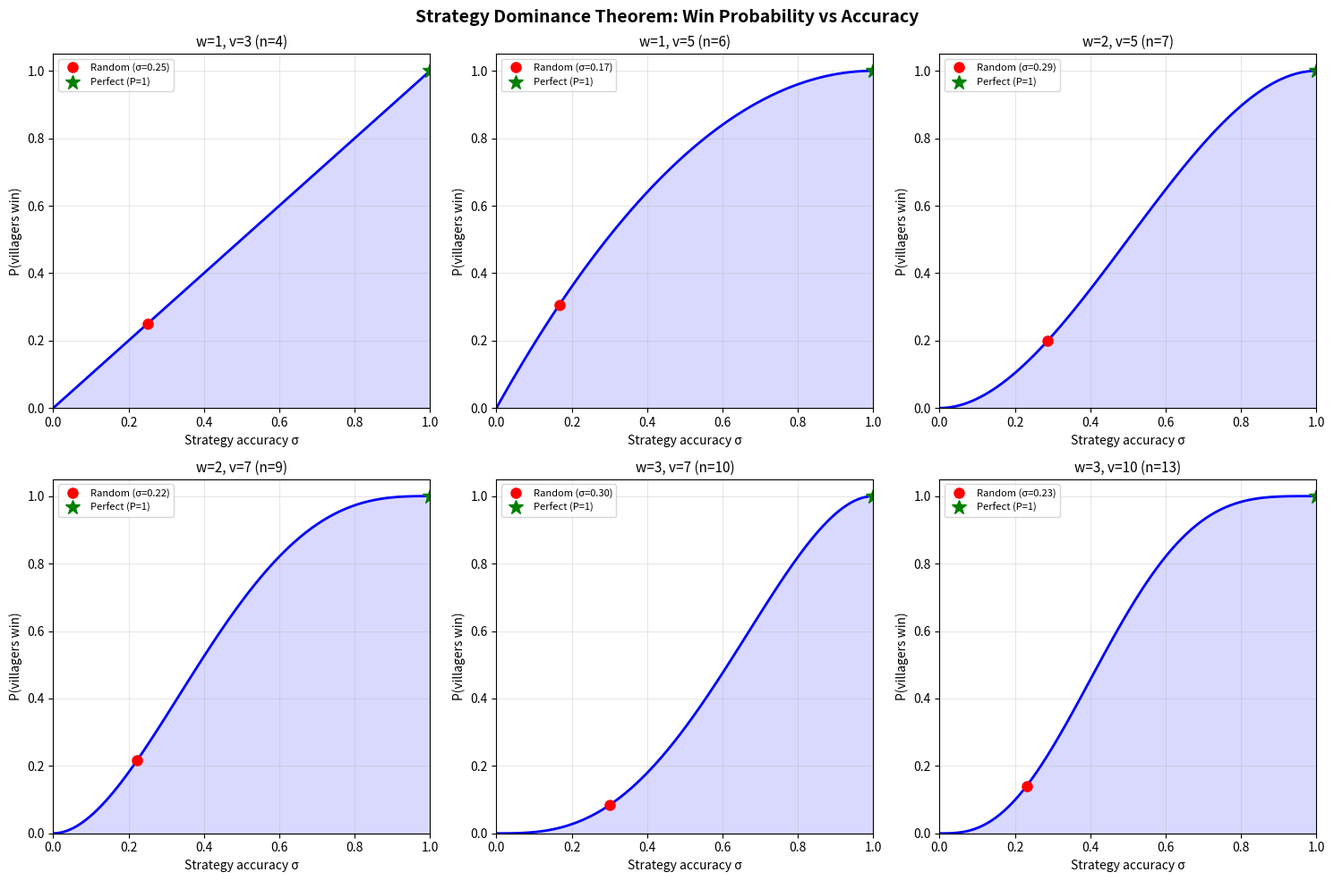
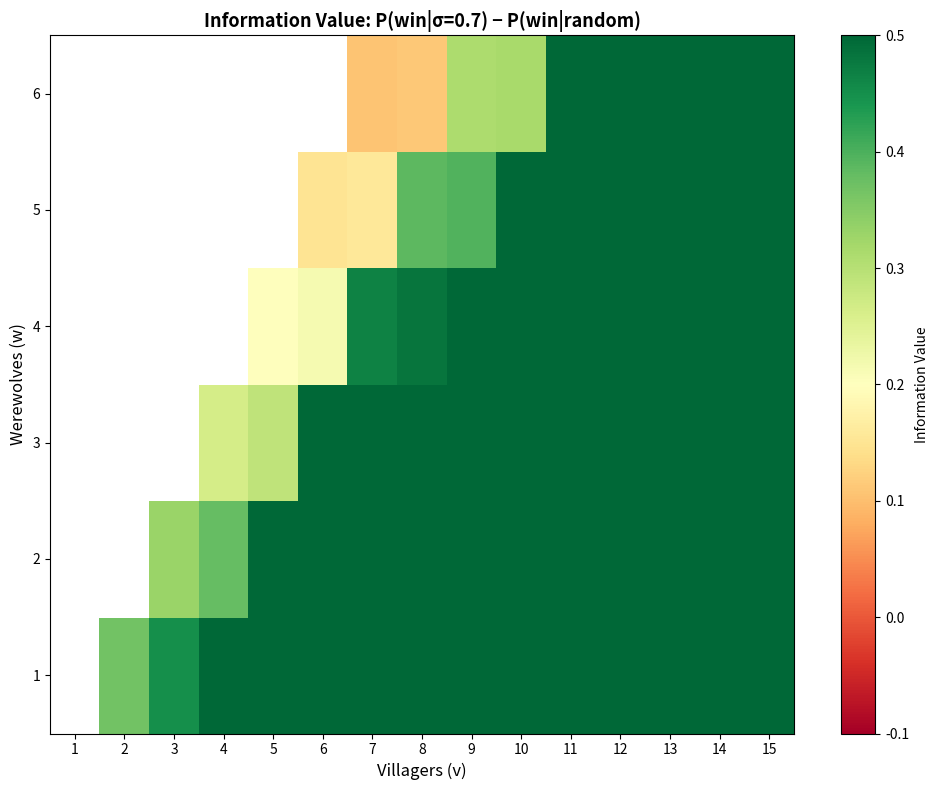
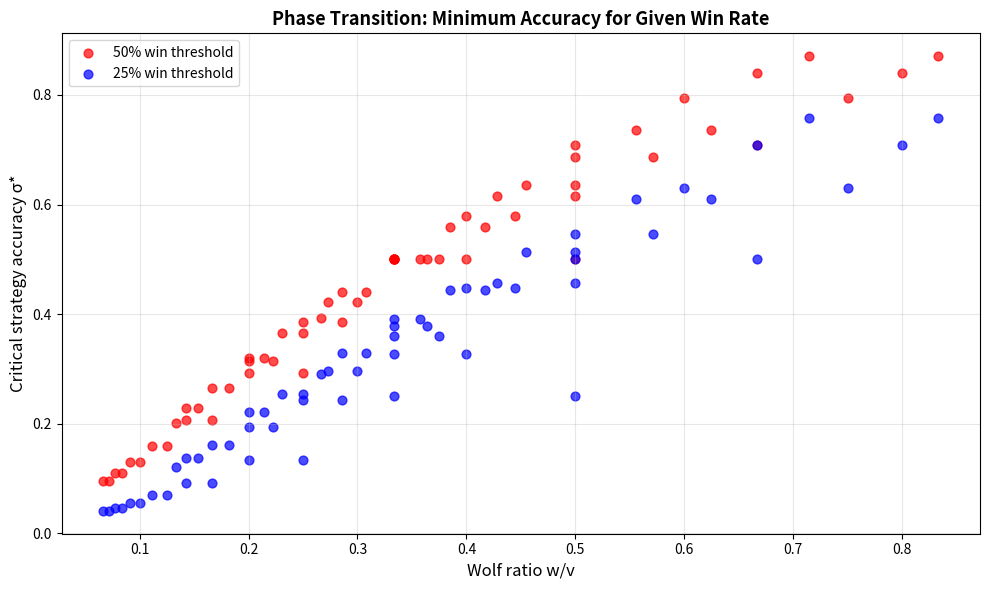

Source code (Python) for these figures, in order:
#!/usr/bin/env python3
"""
Bayesian Werewolf: Numerical Demonstrations

Computes villager win probabilities under various strategies for the
social deduction game Werewolf (Mafia). Demonstrates the strategy
dominance theorem and the information value of Bayesian play.
"""

import itertools
import random
from fractions import Fraction
from functools import lru_cache


# ── Exact Win Probability via Recurrence ──────────────────────────────


@lru_cache(maxsize=None)
def win_prob(w: int, v: int, p: Fraction) -> Fraction:
    """
    Villager win probability with w werewolves, v villagers,
    and constant strategy accuracy p (probability of correctly
    identifying a werewolf each day vote).
    
    Recurrence:
      P(0, v) = 1 if v > 0, else 0
      P(w, v) = p * P(w-1, v-1) + (1-p) * P(w, v-2)  if w < v and v > 1
      P(w, v) = 0 if w >= v
    """
    if w == 0:
        return Fraction(1) if v > 0 else Fraction(0)
    if w >= v:
        return Fraction(0)
    if v <= 1:
        return Fraction(0)
    return p * win_prob(w - 1, v - 1, p) + (1 - p) * win_prob(w, v - 2, p)


@lru_cache(maxsize=None)
def win_prob_random(w: int, v: int) -> Fraction:
    """Win probability under random strategy σ(w,v) = w/(w+v)."""
    if w == 0:
        return Fraction(1) if v > 0 else Fraction(0)
    if w >= v:
        return Fraction(0)
    if v <= 1:
        return Fraction(0)
    total = w + v
    sigma = Fraction(w, total)
    return sigma * win_prob_random(w - 1, v - 1) + (1 - sigma) * win_prob_random(w, v - 2)


# ── Demonstration 1: Strategy Dominance ───────────────────────────────

def demo_strategy_dominance():
    """Verify the strategy dominance theorem numerically."""
    print("=" * 60)
    print("STRATEGY DOMINANCE THEOREM VERIFICATION")
    print("If σ₁ ≥ σ₂ pointwise, then P(win | σ₁) ≥ P(win | σ₂)")
    print("=" * 60)
    
    test_cases = [(2, 5), (3, 7), (1, 4), (2, 8), (4, 10)]
    accuracies = [Fraction(i, 10) for i in range(0, 11)]
    
    for w, v in test_cases:
        print(f"\nGame state: {w} wolves, {v} villagers (n={w+v})")
        probs = []
        for p in accuracies:
            prob = win_prob(w, v, p)
            probs.append(float(prob))
            print(f"  σ = {float(p):.1f}: P(win) = {float(prob):.6f}")
        
        # Verify monotonicity
        is_monotone = all(probs[i] <= probs[i + 1] for i in range(len(probs) - 1))
        print(f"  Monotone in σ: {'✓' if is_monotone else '✗ VIOLATION!'}")


# ── Demonstration 2: Random vs Perfect Strategy ──────────────────────

def demo_random_vs_perfect():
    """Compare random and perfect elimination strategies."""
    print("\n" + "=" * 60)
    print("RANDOM vs PERFECT STRATEGY COMPARISON")
    print("=" * 60)
    
    for n in range(4, 16):
        for k in range(1, n // 2 + 1):
            v = n - k
            p_random = win_prob_random(k, v)
            p_perfect = win_prob(k, v, Fraction(1))
            info_value = float(p_perfect - p_random)
            print(f"  n={n:2d}, k={k}: P_random={float(p_random):.4f}, "
                  f"P_perfect={float(p_perfect):.4f} (={p_perfect}), "
                  f"InfoValue={info_value:.4f}")


# ── Demonstration 3: The 7-Player Game ────────────────────────────────

def demo_seven_player():
    """Detailed analysis of the classic 7-player, 2-wolf game."""
    print("\n" + "=" * 60)
    print("CLASSIC 7-PLAYER GAME (k=2, v=5)")
    print("=" * 60)
    
    w, v = 2, 5
    print(f"\nGame: {w} werewolves among {w+v} players")
    print(f"Win condition: eliminate all {w} werewolves before w ≥ v")
    
    p_random = win_prob_random(w, v)
    print(f"\nRandom elimination: P(win) = {p_random} ≈ {float(p_random):.6f}")
    
    # Sweep strategies
    print("\nWin probability vs constant strategy accuracy:")
    for i in range(0, 21):
        p = Fraction(i, 20)
        prob = win_prob(w, v, p)
        bar = "█" * int(float(prob) * 40)
        print(f"  σ={float(p):4.2f}: {float(prob):.4f} {bar}")
    
    # Information value at various accuracy levels
    print("\nInformation value (improvement over random):")
    for i in range(1, 11):
        p = Fraction(i, 10)
        prob = win_prob(w, v, p)
        iv = float(prob - p_random)
        print(f"  σ={float(p):.1f}: InfoValue = {iv:+.4f}")


# ── Demonstration 4: Correct Elimination Dominance ────────────────────

def demo_correct_elim():
    """Verify that correct elimination always leads to a better state."""
    print("\n" + "=" * 60)
    print("CORRECT ELIMINATION DOMINANCE")
    print("P(w+1, v-2) ≤ P(w, v-1) for all valid states")
    print("=" * 60)
    
    violations = 0
    checks = 0
    for w in range(0, 8):
        for v in range(3, 15):
            if w + 1 >= v:
                continue
            for i in range(1, 10):
                p = Fraction(i, 10)
                lhs = win_prob(w + 1, v - 2, p)
                rhs = win_prob(w, v - 1, p)
                checks += 1
                if lhs > rhs:
                    print(f"  VIOLATION: w={w}, v={v}, σ={float(p)}: "
                          f"P({w+1},{v-2})={float(lhs)} > P({w},{v-1})={float(rhs)}")
                    violations += 1
    
    print(f"\n  Checked {checks} cases: {'All passed ✓' if violations == 0 else f'{violations} violations!'}")


# ── Demonstration 5: Monte Carlo Simulation ──────────────────────────

def simulate_game(n: int, k: int, strategy: str = "random",
                  bayesian_accuracy: float = 0.5, num_games: int = 100000) -> float:
    """Simulate Werewolf games and return villager win rate."""
    wins = 0
    for _ in range(num_games):
        # Assign roles
        players = list(range(n))
        wolves = set(random.sample(players, k))
        alive = set(players)
        
        while True:
            w = len(wolves & alive)
            v = len(alive) - w
            
            if w == 0:
                wins += 1
                break
            if w >= v:
                break
            
            # Day: vote to eliminate
            alive_list = list(alive)
            if strategy == "random":
                target = random.choice(alive_list)
            elif strategy == "bayesian":
                # With probability bayesian_accuracy, pick a wolf
                if random.random() < bayesian_accuracy and wolves & alive:
                    target = random.choice(list(wolves & alive))
                else:
                    target = random.choice(alive_list)
            else:
                target = random.choice(alive_list)
            
            alive.discard(target)
            wolves.discard(target)
            
            # Check win after day
            w = len(wolves & alive)
            v = len(alive) - w
            if w == 0:
                wins += 1
                break
            if w >= v:
                break
            
            # Night: wolves kill a villager
            villagers_alive = list(alive - wolves)
            if villagers_alive:
                victim = random.choice(villagers_alive)
                alive.discard(victim)
    
    return wins / num_games


def demo_monte_carlo():
    """Monte Carlo validation of analytical results."""
    print("\n" + "=" * 60)
    print("MONTE CARLO SIMULATION (100,000 games each)")
    print("=" * 60)
    
    configs = [(7, 2), (9, 3), (11, 2), (13, 4), (5, 1)]
    
    for n, k in configs:
        v = n - k
        p_exact = float(win_prob_random(k, v))
        p_sim = simulate_game(n, k, "random")
        print(f"  n={n:2d}, k={k}: Exact={p_exact:.4f}, Simulated={p_sim:.4f}, "
              f"Δ={abs(p_exact - p_sim):.4f}")


if __name__ == "__main__":
    demo_strategy_dominance()
    demo_random_vs_perfect()
    demo_seven_player()
    demo_correct_elim()
    demo_monte_carlo()


#!/usr/bin/env python3
"""
Visualization: Strategy Dominance and Win Probability Landscape

Generates plots showing the relationship between strategy accuracy
and villager win probability across different game configurations.
"""

import matplotlib.pyplot as plt
import matplotlib.cm as cm
import numpy as np
from fractions import Fraction
from functools import lru_cache


@lru_cache(maxsize=None)
def win_prob(w: int, v: int, sigma_num: int, sigma_den: int) -> float:
    """Win probability with caching (using int fractions for hashability)."""
    s = Fraction(sigma_num, sigma_den)
    if w == 0:
        return 1.0 if v > 0 else 0.0
    if w >= v or v <= 1:
        return 0.0
    return float(s) * win_prob(w - 1, v - 1, sigma_num, sigma_den) + \
           float(1 - s) * win_prob(w, v - 2, sigma_num, sigma_den)


def plot_strategy_dominance():
    """Plot win probability vs strategy accuracy for various game sizes."""
    fig, axes = plt.subplots(2, 3, figsize=(15, 10))
    fig.suptitle('Strategy Dominance Theorem: Win Probability vs Accuracy',
                 fontsize=14, fontweight='bold')
    
    configs = [(1, 3), (1, 5), (2, 5), (2, 7), (3, 7), (3, 10)]
    
    for ax, (w, v) in zip(axes.flat, configs):
        sigmas = np.linspace(0, 1, 101)
        probs = []
        for s in sigmas:
            s_frac = Fraction(int(round(s * 1000)), 1000)
            p = win_prob(w, v, s_frac.numerator, s_frac.denominator)
            probs.append(p)
        
        ax.plot(sigmas, probs, 'b-', linewidth=2)
        ax.fill_between(sigmas, 0, probs, alpha=0.15, color='blue')
        
        # Mark random strategy point
        random_sigma = w / (w + v)
        random_prob = win_prob(w, v,
                              Fraction(w, w + v).numerator,
                              Fraction(w, w + v).denominator)
        ax.plot(random_sigma, random_prob, 'ro', markersize=8,
                label=f'Random (σ={random_sigma:.2f})')
        ax.plot(1.0, probs[-1], 'g*', markersize=12,
                label=f'Perfect (P=1)')
        
        ax.set_title(f'w={w}, v={v} (n={w+v})', fontsize=11)
        ax.set_xlabel('Strategy accuracy σ')
        ax.set_ylabel('P(villagers win)')
        ax.set_xlim(0, 1)
        ax.set_ylim(0, 1.05)
        ax.grid(True, alpha=0.3)
        ax.legend(fontsize=8)
    
    plt.tight_layout()
    plt.savefig('strategy_dominance.png', dpi=150, bbox_inches='tight')
    plt.close()
    print("Saved strategy_dominance.png")


def plot_information_value_heatmap():
    """Heatmap of information value across game states."""
    fig, ax = plt.subplots(figsize=(10, 8))
    
    max_w, max_v = 6, 15
    info_values = np.full((max_w, max_v), np.nan)
    
    for w in range(1, max_w + 1):
        for v in range(w + 1, max_v + 1):
            # Info value at σ = 0.7 (moderate Bayesian accuracy)
            p_strategy = win_prob(w, v, 7, 10)
            p_random = win_prob(w, v,
                                Fraction(w, w + v).numerator,
                                Fraction(w, w + v).denominator)
            info_values[w - 1, v - 1] = p_strategy - p_random
    
    im = ax.imshow(info_values, cmap='RdYlGn', aspect='auto',
                   origin='lower', vmin=-0.1, vmax=0.5)
    ax.set_xlabel('Villagers (v)', fontsize=12)
    ax.set_ylabel('Werewolves (w)', fontsize=12)
    ax.set_title('Information Value: P(win|σ=0.7) − P(win|random)',
                 fontsize=13, fontweight='bold')
    
    ax.set_xticks(range(max_v))
    ax.set_xticklabels(range(1, max_v + 1))
    ax.set_yticks(range(max_w))
    ax.set_yticklabels(range(1, max_w + 1))
    
    plt.colorbar(im, ax=ax, label='Information Value')
    plt.tight_layout()
    plt.savefig('information_value_heatmap.png', dpi=150, bbox_inches='tight')
    plt.close()
    print("Saved information_value_heatmap.png")


def plot_phase_transition():
    """Plot the phase transition: critical accuracy vs game ratio w/v."""
    fig, ax = plt.subplots(figsize=(10, 6))
    
    ratios = []
    critical_sigmas_50 = []
    critical_sigmas_25 = []
    
    for w in range(1, 6):
        for v in range(w + 1, 16):
            ratio = w / v
            
            # Find critical σ for 50% win probability
            for i in range(0, 1001):
                s = Fraction(i, 1000)
                if win_prob(w, v, s.numerator, s.denominator) >= 0.5:
                    ratios.append(ratio)
                    critical_sigmas_50.append(float(s))
                    break
            
            # Find critical σ for 25% win probability
            for i in range(0, 1001):
                s = Fraction(i, 1000)
                if win_prob(w, v, s.numerator, s.denominator) >= 0.25:
                    critical_sigmas_25.append((ratio, float(s)))
                    break
    
    ax.scatter(ratios, critical_sigmas_50, c='red', s=40, alpha=0.7,
               label='50% win threshold')
    if critical_sigmas_25:
        r25, s25 = zip(*critical_sigmas_25)
        ax.scatter(r25, s25, c='blue', s=40, alpha=0.7,
                   label='25% win threshold')
    
    ax.set_xlabel('Wolf ratio w/v', fontsize=12)
    ax.set_ylabel('Critical strategy accuracy σ*', fontsize=12)
    ax.set_title('Phase Transition: Minimum Accuracy for Given Win Rate',
                 fontsize=13, fontweight='bold')
    ax.legend(fontsize=10)
    ax.grid(True, alpha=0.3)
    
    plt.tight_layout()
    plt.savefig('phase_transition.png', dpi=150, bbox_inches='tight')
    plt.close()
    print("Saved phase_transition.png")


if __name__ == "__main__":
    plot_strategy_dominance()
    plot_information_value_heatmap()
    plot_phase_transition()
